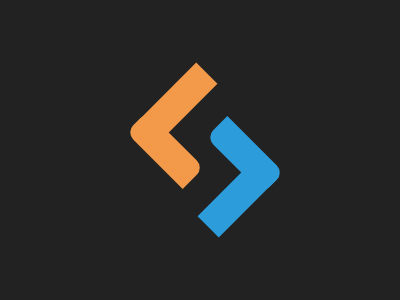

Recreate this image using only HTML and CSS.

<div></div>
<div></div>
<div></div>
<div></div>

<style>
  body {
    background: #222;
    display: flex;
    justify-content: center;
    align-items: center;
  }

  div {
    width: 30px;
    height: 90px;
    background: #F2994A;
    border-radius: 0 0 0 10px;
    position: absolute;
    top: 60;
    left: 160;
    transform: rotate(45deg)
  }

  div:nth-child(2) {
    height: 80px;
    top: 110;
    left: 150;
    border-radius: 10px 0 10px 10px;
    transform: rotate(135deg)
  }

  div:nth-child(3) {
    width: 30px;
    height: 90px;
    background: #2D9CDB;
    border-radius: 0 0 0 10px;
    position: absolute;
    top: 150;
    left: 225;
    transform: rotate(-135deg)
  }

  div:nth-child(4) {
    height: 80px;
    background: #2D9CDB;
    top: 115;
    left: 230;
    border-radius: 10px 0 10px 10px;
    transform: rotate(-45deg)
  }
</style>